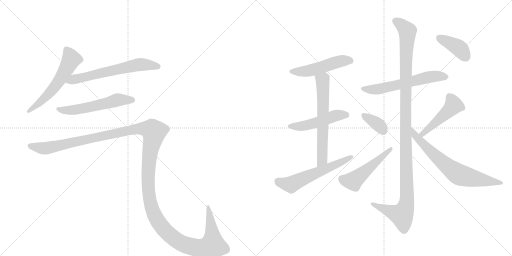
t = 0.00 s
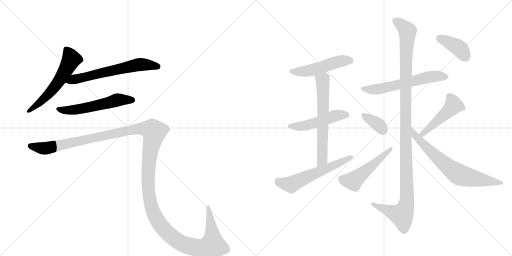
t = 2.33 s
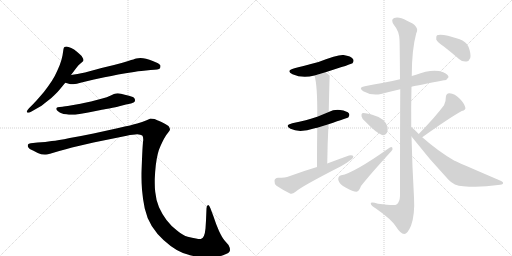
t = 4.66 s
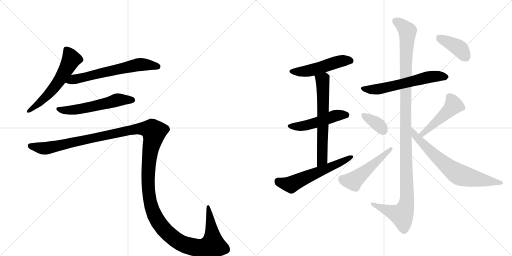
t = 6.98 s
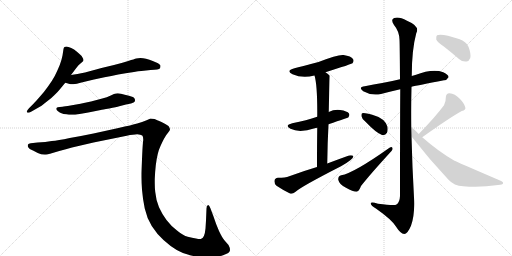
t = 9.31 s
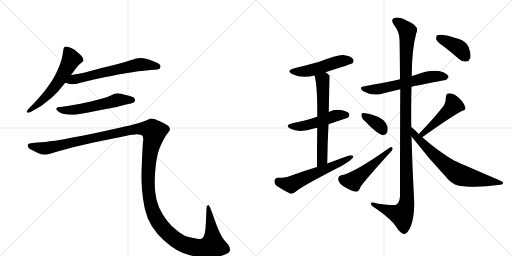
t = 11.64 s

The animated SVG that drew these frames (rendered in a browser with its animation timeline set to each time). Animation: 15 CSS @keyframes rules; one cycle of 11.64 s.

<svg version="1.1" viewBox="0 0 2048 1024" xmlns="http://www.w3.org/2000/svg">
  <g stroke="lightgray" stroke-dasharray="1,1" stroke-width="1" transform="scale(4, 4)">
    <line x1="0" y1="0" x2="256" y2="256"></line>
    <line x1="256" y1="0" x2="0" y2="256"></line>
    <line x1="128" y1="0" x2="128" y2="256"></line>
    <line x1="0" y1="128" x2="256" y2="128"></line>
    <line x1="256" y1="0" x2="512" y2="256"></line>
    <line x1="512" y1="0" x2="256" y2="256"></line>
    <line x1="384" y1="0" x2="384" y2="256"></line>
    <line x1="256" y1="128" x2="512" y2="128"></line>
  </g>
<g transform="scale(1, -1) translate(0, -850)">
   <style type="text/css">
    @keyframes keyframes0 {
      from {
       stroke: black;
       stroke-dashoffset: 577;
       stroke-width: 128;
       }
       65% {
       animation-timing-function: step-end;
       stroke: black;
       stroke-dashoffset: 0;
       stroke-width: 128;
       }
       to {
       stroke: black;
       stroke-width: 1024;
       }
       }
       #make-me-a-hanzi-animation-0 {
         animation: keyframes0 0.719564s both;
         animation-delay: 0.000000s;
         animation-timing-function: linear;
       }
    @keyframes keyframes1 {
      from {
       stroke: black;
       stroke-dashoffset: 630;
       stroke-width: 128;
       }
       67% {
       animation-timing-function: step-end;
       stroke: black;
       stroke-dashoffset: 0;
       stroke-width: 128;
       }
       to {
       stroke: black;
       stroke-width: 1024;
       }
       }
       #make-me-a-hanzi-animation-1 {
         animation: keyframes1 0.762695s both;
         animation-delay: 0.719564s;
         animation-timing-function: linear;
       }
    @keyframes keyframes2 {
      from {
       stroke: black;
       stroke-dashoffset: 562;
       stroke-width: 128;
       }
       65% {
       animation-timing-function: step-end;
       stroke: black;
       stroke-dashoffset: 0;
       stroke-width: 128;
       }
       to {
       stroke: black;
       stroke-width: 1024;
       }
       }
       #make-me-a-hanzi-animation-2 {
         animation: keyframes2 0.707357s both;
         animation-delay: 1.482259s;
         animation-timing-function: linear;
       }
    @keyframes keyframes3 {
      from {
       stroke: black;
       stroke-dashoffset: 1545;
       stroke-width: 128;
       }
       83% {
       animation-timing-function: step-end;
       stroke: black;
       stroke-dashoffset: 0;
       stroke-width: 128;
       }
       to {
       stroke: black;
       stroke-width: 1024;
       }
       }
       #make-me-a-hanzi-animation-3 {
         animation: keyframes3 1.507324s both;
         animation-delay: 2.189616s;
         animation-timing-function: linear;
       }
    @keyframes keyframes4 {
      from {
       stroke: black;
       stroke-dashoffset: 495;
       stroke-width: 128;
       }
       62% {
       animation-timing-function: step-end;
       stroke: black;
       stroke-dashoffset: 0;
       stroke-width: 128;
       }
       to {
       stroke: black;
       stroke-width: 1024;
       }
       }
       #make-me-a-hanzi-animation-4 {
         animation: keyframes4 0.652832s both;
         animation-delay: 3.696940s;
         animation-timing-function: linear;
       }
    @keyframes keyframes5 {
      from {
       stroke: black;
       stroke-dashoffset: 490;
       stroke-width: 128;
       }
       61% {
       animation-timing-function: step-end;
       stroke: black;
       stroke-dashoffset: 0;
       stroke-width: 128;
       }
       to {
       stroke: black;
       stroke-width: 1024;
       }
       }
       #make-me-a-hanzi-animation-5 {
         animation: keyframes5 0.648763s both;
         animation-delay: 4.349772s;
         animation-timing-function: linear;
       }
    @keyframes keyframes6 {
      from {
       stroke: black;
       stroke-dashoffset: 631;
       stroke-width: 128;
       }
       67% {
       animation-timing-function: step-end;
       stroke: black;
       stroke-dashoffset: 0;
       stroke-width: 128;
       }
       to {
       stroke: black;
       stroke-width: 1024;
       }
       }
       #make-me-a-hanzi-animation-6 {
         animation: keyframes6 0.763509s both;
         animation-delay: 4.998535s;
         animation-timing-function: linear;
       }
    @keyframes keyframes7 {
      from {
       stroke: black;
       stroke-dashoffset: 578;
       stroke-width: 128;
       }
       65% {
       animation-timing-function: step-end;
       stroke: black;
       stroke-dashoffset: 0;
       stroke-width: 128;
       }
       to {
       stroke: black;
       stroke-width: 1024;
       }
       }
       #make-me-a-hanzi-animation-7 {
         animation: keyframes7 0.720378s both;
         animation-delay: 5.762044s;
         animation-timing-function: linear;
       }
    @keyframes keyframes8 {
      from {
       stroke: black;
       stroke-dashoffset: 591;
       stroke-width: 128;
       }
       66% {
       animation-timing-function: step-end;
       stroke: black;
       stroke-dashoffset: 0;
       stroke-width: 128;
       }
       to {
       stroke: black;
       stroke-width: 1024;
       }
       }
       #make-me-a-hanzi-animation-8 {
         animation: keyframes8 0.730957s both;
         animation-delay: 6.482422s;
         animation-timing-function: linear;
       }
    @keyframes keyframes9 {
      from {
       stroke: black;
       stroke-dashoffset: 1180;
       stroke-width: 128;
       }
       79% {
       animation-timing-function: step-end;
       stroke: black;
       stroke-dashoffset: 0;
       stroke-width: 128;
       }
       to {
       stroke: black;
       stroke-width: 1024;
       }
       }
       #make-me-a-hanzi-animation-9 {
         animation: keyframes9 1.210286s both;
         animation-delay: 7.213379s;
         animation-timing-function: linear;
       }
    @keyframes keyframes10 {
      from {
       stroke: black;
       stroke-dashoffset: 360;
       stroke-width: 128;
       }
       54% {
       animation-timing-function: step-end;
       stroke: black;
       stroke-dashoffset: 0;
       stroke-width: 128;
       }
       to {
       stroke: black;
       stroke-width: 1024;
       }
       }
       #make-me-a-hanzi-animation-10 {
         animation: keyframes10 0.542969s both;
         animation-delay: 8.423665s;
         animation-timing-function: linear;
       }
    @keyframes keyframes11 {
      from {
       stroke: black;
       stroke-dashoffset: 499;
       stroke-width: 128;
       }
       62% {
       animation-timing-function: step-end;
       stroke: black;
       stroke-dashoffset: 0;
       stroke-width: 128;
       }
       to {
       stroke: black;
       stroke-width: 1024;
       }
       }
       #make-me-a-hanzi-animation-11 {
         animation: keyframes11 0.656087s both;
         animation-delay: 8.966634s;
         animation-timing-function: linear;
       }
    @keyframes keyframes12 {
      from {
       stroke: black;
       stroke-dashoffset: 467;
       stroke-width: 128;
       }
       60% {
       animation-timing-function: step-end;
       stroke: black;
       stroke-dashoffset: 0;
       stroke-width: 128;
       }
       to {
       stroke: black;
       stroke-width: 1024;
       }
       }
       #make-me-a-hanzi-animation-12 {
         animation: keyframes12 0.630046s both;
         animation-delay: 9.622721s;
         animation-timing-function: linear;
       }
    @keyframes keyframes13 {
      from {
       stroke: black;
       stroke-dashoffset: 696;
       stroke-width: 128;
       }
       69% {
       animation-timing-function: step-end;
       stroke: black;
       stroke-dashoffset: 0;
       stroke-width: 128;
       }
       to {
       stroke: black;
       stroke-width: 1024;
       }
       }
       #make-me-a-hanzi-animation-13 {
         animation: keyframes13 0.816406s both;
         animation-delay: 10.252767s;
         animation-timing-function: linear;
       }
    @keyframes keyframes14 {
      from {
       stroke: black;
       stroke-dashoffset: 394;
       stroke-width: 128;
       }
       56% {
       animation-timing-function: step-end;
       stroke: black;
       stroke-dashoffset: 0;
       stroke-width: 128;
       }
       to {
       stroke: black;
       stroke-width: 1024;
       }
       }
       #make-me-a-hanzi-animation-14 {
         animation: keyframes14 0.570638s both;
         animation-delay: 11.069173s;
         animation-timing-function: linear;
       }
</style>
<path d="M 284 550 L 305 578 Q 314 591 323 597 Q 332 604 333 606 Q 334 608 334 610 Q 334 614 331 618 Q 328 626 319 633 Q 311 641 304 646 Q 298 652 285 658 Q 272 664 266 664 Q 260 664 258 662 Q 255 660 254 654 L 250 628 Q 247 612 239 590 Q 230 568 219 546 Q 207 524 192 504 Q 178 484 160 464 Q 142 443 132 433 L 116 417 Q 107 407 107 404 L 107 403 Q 108 400 112 399 L 113 399 Q 117 399 126 404 L 154 420 Q 163 424 185 442 Q 207 458 218 470 Q 230 481 238 491 L 261 519 L 284 550 Z" fill="lightgray"></path> 
<path d="M 261 519 L 279 514 Q 282 513 287 513 Q 293 513 300 514 Q 306 515 318 518 Q 330 522 376 532 L 418 541 Q 445 546 473 552 Q 501 557 536 562 Q 571 568 584 568 L 602 570 Q 636 571 640 577 Q 642 582 642 585 L 642 588 Q 640 592 632 597 Q 624 601 611 606 Q 598 612 584 615 Q 572 618 562 618 Q 552 618 545 616 Q 538 614 513 606 Q 488 598 456 590 L 406 578 L 340 560 Q 324 557 310 554 Q 296 552 284 550 C 254 545 232 527 261 519 Z" fill="lightgray"></path> 
<path d="M 524 436 Q 537 440 539 444 Q 540 447 540 449 Q 540 453 538 456 Q 536 462 516 467 Q 498 472 484 475 Q 477 477 471 477 Q 467 477 464 476 Q 458 476 443 468 Q 428 461 409 456 L 364 444 Q 337 438 322 435 L 282 428 Q 258 424 250 423 L 239 422 Q 229 421 227 419 Q 225 418 225 415 L 225 414 Q 225 410 232 405 Q 239 400 246 397 Q 253 394 265 393 Q 276 391 286 391 L 291 391 Q 300 391 312 393 Q 328 395 353 400 L 403 410 Q 408 411 437 416 Q 466 422 477 425 L 504 432 L 524 436 Z" fill="lightgray"></path> 
<path d="M 123 277 Q 114 276 112 272 Q 111 271 111 268 Q 111 266 112 262 Q 116 254 132 248 L 151 238 Q 165 232 178 232 L 184 232 Q 191 232 200 235 L 237 246 Q 264 254 288 260 L 374 280 L 507 307 Q 534 313 549 313 Q 563 312 569 308 Q 573 304 573 292 Q 573 288 572 282 Q 570 262 568 213 Q 566 163 566 156 L 566 141 Q 566 119 568 91 Q 571 54 579 16 Q 587 -21 607 -54 Q 628 -87 654 -110 Q 680 -134 707 -150 Q 734 -166 764 -172 Q 795 -179 831 -180 Q 864 -180 892 -171 Q 920 -162 920 -151 Q 920 -140 914 -130 L 900 -114 Q 889 -102 876 -74 Q 864 -47 854 -16 L 842 16 Q 837 30 833 30 L 832 30 Q 826 28 826 16 L 824 -32 L 822 -64 Q 820 -84 816 -93 Q 812 -102 805 -105 Q 803 -106 799 -106 Q 794 -106 784 -104 Q 769 -102 751 -97 Q 732 -92 708 -72 Q 684 -54 666 -30 Q 648 -6 636 21 Q 624 49 621 82 Q 619 98 619 119 L 619 133 Q 620 162 623 188 Q 626 214 631 234 Q 636 254 642 266 Q 648 280 656 295 Q 664 310 672 319 Q 680 328 680 332 Q 680 338 674 346 Q 666 352 646 362 Q 626 371 618 374 Q 609 376 602 376 Q 598 374 584 368 Q 570 362 549 356 Q 528 350 474 338 L 374 316 Q 326 306 279 298 Q 231 288 207 286 Q 183 282 150 280 L 123 277 Z" fill="lightgray"></path> 
<path d="M 1302 561 Q 1407 594 1410 597 Q 1417 606 1412 614 Q 1405 626 1374 630 Q 1353 633 1274 602 Q 1202 583 1178 577 Q 1141 567 1170 553 Q 1210 535 1258 548 L 1302 561 Z" fill="lightgray"></path> 
<path d="M 1314 353 Q 1392 380 1393 380 Q 1400 389 1396 396 Q 1389 406 1361 410 Q 1336 413 1315 402 L 1269 383 Q 1227 368 1169 357 Q 1136 348 1162 335 Q 1198 317 1259 337 Q 1263 338 1269 339 L 1314 353 Z" fill="lightgray"></path> 
<path d="M 1309 196 Q 1310 280 1314 353 L 1315 402 Q 1318 546 1319 547 L 1318 548 Q 1311 555 1302 561 C 1278 579 1251 577 1258 548 Q 1270 509 1269 383 L 1269 339 Q 1268 275 1268 182 C 1268 152 1309 166 1309 196 Z" fill="lightgray"></path> 
<path d="M 1268 182 Q 1214 166 1157 145 Q 1141 139 1112 139 Q 1099 138 1098 127 Q 1097 114 1106 107 Q 1128 92 1160 76 Q 1170 73 1181 82 Q 1205 104 1364 185 Q 1386 197 1401 209 Q 1414 216 1413 226 Q 1409 230 1396 228 Q 1354 213 1309 196 L 1268 182 Z" fill="lightgray"></path> 
<path d="M 1646 503 Q 1671 509 1776 529 Q 1786 528 1794 541 Q 1795 551 1773 561 Q 1731 577 1661 550 Q 1654 549 1647 546 L 1600 533 Q 1563 524 1529 518 Q 1495 512 1459 505 Q 1431 501 1453 485 Q 1486 466 1524 474 Q 1558 483 1601 493 L 1646 503 Z" fill="lightgray"></path> 
<path d="M 1645 342 Q 1644 424 1646 503 L 1647 546 Q 1647 651 1665 717 Q 1681 745 1628 767 Q 1595 785 1577 778 Q 1561 772 1576 750 Q 1597 725 1598 691 Q 1599 675 1600 533 L 1601 493 Q 1600 340 1600 66 Q 1599 41 1586 32 Q 1580 26 1512 35 Q 1481 45 1483 35 Q 1484 28 1505 15 Q 1566 -28 1583 -55 Q 1602 -85 1617 -86 Q 1630 -86 1644 -53 Q 1660 -10 1656 61 Q 1649 182 1646 304 L 1645 342 Z" fill="lightgray"></path> 
<path d="M 1461 364 Q 1504 319 1528 310 Q 1541 307 1548 319 Q 1552 329 1550 343 Q 1540 377 1489 391 Q 1456 400 1449 397 Q 1445 396 1446 385 Q 1447 376 1461 364 Z" fill="lightgray"></path> 
<path d="M 1365 149 Q 1352 146 1353 131 Q 1357 112 1384 99 Q 1412 83 1426 83 Q 1436 84 1444 106 Q 1480 152 1566 246 Q 1573 253 1569 260 Q 1566 264 1558 259 Q 1414 157 1365 149 Z" fill="lightgray"></path> 
<path d="M 1689 301 Q 1795 377 1847 406 Q 1865 410 1861 421 Q 1857 437 1838 456 Q 1820 475 1798 477 Q 1783 477 1783 458 Q 1784 445 1776 429 Q 1742 383 1675 314 C 1654 292 1665 284 1689 301 Z" fill="lightgray"></path> 
<path d="M 1675 314 Q 1657 333 1645 342 C 1622 361 1628 328 1646 304 Q 1716 214 1794 131 Q 1816 107 1853 105 Q 1920 99 1992 110 Q 2011 111 2012 116 Q 2015 122 2000 128 Q 1819 206 1818 207 Q 1755 243 1689 301 L 1675 314 Z" fill="lightgray"></path> 
<path d="M 1778 662 Q 1806 640 1836 614 Q 1849 602 1866 604 Q 1876 605 1881 618 Q 1885 634 1874 663 Q 1867 682 1836 694 Q 1766 718 1748 709 Q 1744 705 1745 692 Q 1749 682 1778 662 Z" fill="lightgray"></path> 
      <clipPath id="make-me-a-hanzi-clip-0">
      <path d="M 284 550 L 305 578 Q 314 591 323 597 Q 332 604 333 606 Q 334 608 334 610 Q 334 614 331 618 Q 328 626 319 633 Q 311 641 304 646 Q 298 652 285 658 Q 272 664 266 664 Q 260 664 258 662 Q 255 660 254 654 L 250 628 Q 247 612 239 590 Q 230 568 219 546 Q 207 524 192 504 Q 178 484 160 464 Q 142 443 132 433 L 116 417 Q 107 407 107 404 L 107 403 Q 108 400 112 399 L 113 399 Q 117 399 126 404 L 154 420 Q 163 424 185 442 Q 207 458 218 470 Q 230 481 238 491 L 261 519 L 284 550 Z" fill="lightgray"></path>
      </clipPath>
      <path clip-path="url(#make-me-a-hanzi-clip-0)" d="M 264 654 L 285 613 L 251 550 L 182 460 L 112 404 " fill="none" id="make-me-a-hanzi-animation-0" stroke-dasharray="449 898" stroke-linecap="round"></path>

      <clipPath id="make-me-a-hanzi-clip-1">
      <path d="M 261 519 L 279 514 Q 282 513 287 513 Q 293 513 300 514 Q 306 515 318 518 Q 330 522 376 532 L 418 541 Q 445 546 473 552 Q 501 557 536 562 Q 571 568 584 568 L 602 570 Q 636 571 640 577 Q 642 582 642 585 L 642 588 Q 640 592 632 597 Q 624 601 611 606 Q 598 612 584 615 Q 572 618 562 618 Q 552 618 545 616 Q 538 614 513 606 Q 488 598 456 590 L 406 578 L 340 560 Q 324 557 310 554 Q 296 552 284 550 C 254 545 232 527 261 519 Z" fill="lightgray"></path>
      </clipPath>
      <path clip-path="url(#make-me-a-hanzi-clip-1)" d="M 267 523 L 559 592 L 632 583 " fill="none" id="make-me-a-hanzi-animation-1" stroke-dasharray="502 1004" stroke-linecap="round"></path>

      <clipPath id="make-me-a-hanzi-clip-2">
      <path d="M 524 436 Q 537 440 539 444 Q 540 447 540 449 Q 540 453 538 456 Q 536 462 516 467 Q 498 472 484 475 Q 477 477 471 477 Q 467 477 464 476 Q 458 476 443 468 Q 428 461 409 456 L 364 444 Q 337 438 322 435 L 282 428 Q 258 424 250 423 L 239 422 Q 229 421 227 419 Q 225 418 225 415 L 225 414 Q 225 410 232 405 Q 239 400 246 397 Q 253 394 265 393 Q 276 391 286 391 L 291 391 Q 300 391 312 393 Q 328 395 353 400 L 403 410 Q 408 411 437 416 Q 466 422 477 425 L 504 432 L 524 436 Z" fill="lightgray"></path>
      </clipPath>
      <path clip-path="url(#make-me-a-hanzi-clip-2)" d="M 231 415 L 254 409 L 295 410 L 471 451 L 531 448 " fill="none" id="make-me-a-hanzi-animation-2" stroke-dasharray="434 868" stroke-linecap="round"></path>

      <clipPath id="make-me-a-hanzi-clip-3">
      <path d="M 123 277 Q 114 276 112 272 Q 111 271 111 268 Q 111 266 112 262 Q 116 254 132 248 L 151 238 Q 165 232 178 232 L 184 232 Q 191 232 200 235 L 237 246 Q 264 254 288 260 L 374 280 L 507 307 Q 534 313 549 313 Q 563 312 569 308 Q 573 304 573 292 Q 573 288 572 282 Q 570 262 568 213 Q 566 163 566 156 L 566 141 Q 566 119 568 91 Q 571 54 579 16 Q 587 -21 607 -54 Q 628 -87 654 -110 Q 680 -134 707 -150 Q 734 -166 764 -172 Q 795 -179 831 -180 Q 864 -180 892 -171 Q 920 -162 920 -151 Q 920 -140 914 -130 L 900 -114 Q 889 -102 876 -74 Q 864 -47 854 -16 L 842 16 Q 837 30 833 30 L 832 30 Q 826 28 826 16 L 824 -32 L 822 -64 Q 820 -84 816 -93 Q 812 -102 805 -105 Q 803 -106 799 -106 Q 794 -106 784 -104 Q 769 -102 751 -97 Q 732 -92 708 -72 Q 684 -54 666 -30 Q 648 -6 636 21 Q 624 49 621 82 Q 619 98 619 119 L 619 133 Q 620 162 623 188 Q 626 214 631 234 Q 636 254 642 266 Q 648 280 656 295 Q 664 310 672 319 Q 680 328 680 332 Q 680 338 674 346 Q 666 352 646 362 Q 626 371 618 374 Q 609 376 602 376 Q 598 374 584 368 Q 570 362 549 356 Q 528 350 474 338 L 374 316 Q 326 306 279 298 Q 231 288 207 286 Q 183 282 150 280 L 123 277 Z" fill="lightgray"></path>
      </clipPath>
      <path clip-path="url(#make-me-a-hanzi-clip-3)" d="M 121 268 L 185 257 L 550 335 L 608 330 L 616 323 L 597 221 L 595 85 L 608 15 L 637 -43 L 682 -92 L 729 -125 L 789 -141 L 838 -136 L 851 -130 L 851 -120 L 833 25 " fill="none" id="make-me-a-hanzi-animation-3" stroke-dasharray="1417 2834" stroke-linecap="round"></path>

      <clipPath id="make-me-a-hanzi-clip-4">
      <path d="M 1302 561 Q 1407 594 1410 597 Q 1417 606 1412 614 Q 1405 626 1374 630 Q 1353 633 1274 602 Q 1202 583 1178 577 Q 1141 567 1170 553 Q 1210 535 1258 548 L 1302 561 Z" fill="lightgray"></path>
      </clipPath>
      <path clip-path="url(#make-me-a-hanzi-clip-4)" d="M 1171 566 L 1232 566 L 1356 604 L 1404 605 " fill="none" id="make-me-a-hanzi-animation-4" stroke-dasharray="367 734" stroke-linecap="round"></path>

      <clipPath id="make-me-a-hanzi-clip-5">
      <path d="M 1314 353 Q 1392 380 1393 380 Q 1400 389 1396 396 Q 1389 406 1361 410 Q 1336 413 1315 402 L 1269 383 Q 1227 368 1169 357 Q 1136 348 1162 335 Q 1198 317 1259 337 Q 1263 338 1269 339 L 1314 353 Z" fill="lightgray"></path>
      </clipPath>
      <path clip-path="url(#make-me-a-hanzi-clip-5)" d="M 1163 347 L 1193 344 L 1242 353 L 1352 390 L 1390 387 " fill="none" id="make-me-a-hanzi-animation-5" stroke-dasharray="362 724" stroke-linecap="round"></path>

      <clipPath id="make-me-a-hanzi-clip-6">
      <path d="M 1309 196 Q 1310 280 1314 353 L 1315 402 Q 1318 546 1319 547 L 1318 548 Q 1311 555 1302 561 C 1278 579 1251 577 1258 548 Q 1270 509 1269 383 L 1269 339 Q 1268 275 1268 182 C 1268 152 1309 166 1309 196 Z" fill="lightgray"></path>
      </clipPath>
      <path clip-path="url(#make-me-a-hanzi-clip-6)" d="M 1317 546 L 1290 529 L 1290 238 L 1284 203 L 1273 191 " fill="none" id="make-me-a-hanzi-animation-6" stroke-dasharray="503 1006" stroke-linecap="round"></path>

      <clipPath id="make-me-a-hanzi-clip-7">
      <path d="M 1268 182 Q 1214 166 1157 145 Q 1141 139 1112 139 Q 1099 138 1098 127 Q 1097 114 1106 107 Q 1128 92 1160 76 Q 1170 73 1181 82 Q 1205 104 1364 185 Q 1386 197 1401 209 Q 1414 216 1413 226 Q 1409 230 1396 228 Q 1354 213 1309 196 L 1268 182 Z" fill="lightgray"></path>
      </clipPath>
      <path clip-path="url(#make-me-a-hanzi-clip-7)" d="M 1111 126 L 1164 112 L 1408 222 " fill="none" id="make-me-a-hanzi-animation-7" stroke-dasharray="450 900" stroke-linecap="round"></path>

      <clipPath id="make-me-a-hanzi-clip-8">
      <path d="M 1646 503 Q 1671 509 1776 529 Q 1786 528 1794 541 Q 1795 551 1773 561 Q 1731 577 1661 550 Q 1654 549 1647 546 L 1600 533 Q 1563 524 1529 518 Q 1495 512 1459 505 Q 1431 501 1453 485 Q 1486 466 1524 474 Q 1558 483 1601 493 L 1646 503 Z" fill="lightgray"></path>
      </clipPath>
      <path clip-path="url(#make-me-a-hanzi-clip-8)" d="M 1454 496 L 1498 492 L 1707 540 L 1753 546 L 1783 542 " fill="none" id="make-me-a-hanzi-animation-8" stroke-dasharray="463 926" stroke-linecap="round"></path>

      <clipPath id="make-me-a-hanzi-clip-9">
      <path d="M 1645 342 Q 1644 424 1646 503 L 1647 546 Q 1647 651 1665 717 Q 1681 745 1628 767 Q 1595 785 1577 778 Q 1561 772 1576 750 Q 1597 725 1598 691 Q 1599 675 1600 533 L 1601 493 Q 1600 340 1600 66 Q 1599 41 1586 32 Q 1580 26 1512 35 Q 1481 45 1483 35 Q 1484 28 1505 15 Q 1566 -28 1583 -55 Q 1602 -85 1617 -86 Q 1630 -86 1644 -53 Q 1660 -10 1656 61 Q 1649 182 1646 304 L 1645 342 Z" fill="lightgray"></path>
      </clipPath>
      <path clip-path="url(#make-me-a-hanzi-clip-9)" d="M 1584 764 L 1625 733 L 1630 719 L 1622 573 L 1628 51 L 1623 21 L 1607 -10 L 1490 33 " fill="none" id="make-me-a-hanzi-animation-9" stroke-dasharray="1052 2104" stroke-linecap="round"></path>

      <clipPath id="make-me-a-hanzi-clip-10">
      <path d="M 1461 364 Q 1504 319 1528 310 Q 1541 307 1548 319 Q 1552 329 1550 343 Q 1540 377 1489 391 Q 1456 400 1449 397 Q 1445 396 1446 385 Q 1447 376 1461 364 Z" fill="lightgray"></path>
      </clipPath>
      <path clip-path="url(#make-me-a-hanzi-clip-10)" d="M 1453 390 L 1504 359 L 1533 326 " fill="none" id="make-me-a-hanzi-animation-10" stroke-dasharray="232 464" stroke-linecap="round"></path>

      <clipPath id="make-me-a-hanzi-clip-11">
      <path d="M 1365 149 Q 1352 146 1353 131 Q 1357 112 1384 99 Q 1412 83 1426 83 Q 1436 84 1444 106 Q 1480 152 1566 246 Q 1573 253 1569 260 Q 1566 264 1558 259 Q 1414 157 1365 149 Z" fill="lightgray"></path>
      </clipPath>
      <path clip-path="url(#make-me-a-hanzi-clip-11)" d="M 1368 134 L 1409 126 L 1420 132 L 1564 254 " fill="none" id="make-me-a-hanzi-animation-11" stroke-dasharray="371 742" stroke-linecap="round"></path>

      <clipPath id="make-me-a-hanzi-clip-12">
      <path d="M 1689 301 Q 1795 377 1847 406 Q 1865 410 1861 421 Q 1857 437 1838 456 Q 1820 475 1798 477 Q 1783 477 1783 458 Q 1784 445 1776 429 Q 1742 383 1675 314 C 1654 292 1665 284 1689 301 Z" fill="lightgray"></path>
      </clipPath>
      <path clip-path="url(#make-me-a-hanzi-clip-12)" d="M 1849 418 L 1814 429 L 1693 315 L 1685 318 " fill="none" id="make-me-a-hanzi-animation-12" stroke-dasharray="339 678" stroke-linecap="round"></path>

      <clipPath id="make-me-a-hanzi-clip-13">
      <path d="M 1675 314 Q 1657 333 1645 342 C 1622 361 1628 328 1646 304 Q 1716 214 1794 131 Q 1816 107 1853 105 Q 1920 99 1992 110 Q 2011 111 2012 116 Q 2015 122 2000 128 Q 1819 206 1818 207 Q 1755 243 1689 301 L 1675 314 Z" fill="lightgray"></path>
      </clipPath>
      <path clip-path="url(#make-me-a-hanzi-clip-13)" d="M 1647 336 L 1661 306 L 1714 252 L 1827 157 L 1877 140 L 2006 118 " fill="none" id="make-me-a-hanzi-animation-13" stroke-dasharray="568 1136" stroke-linecap="round"></path>

      <clipPath id="make-me-a-hanzi-clip-14">
      <path d="M 1778 662 Q 1806 640 1836 614 Q 1849 602 1866 604 Q 1876 605 1881 618 Q 1885 634 1874 663 Q 1867 682 1836 694 Q 1766 718 1748 709 Q 1744 705 1745 692 Q 1749 682 1778 662 Z" fill="lightgray"></path>
      </clipPath>
      <path clip-path="url(#make-me-a-hanzi-clip-14)" d="M 1754 703 L 1830 662 L 1863 622 " fill="none" id="make-me-a-hanzi-animation-14" stroke-dasharray="266 532" stroke-linecap="round"></path>

</g>
</svg>
